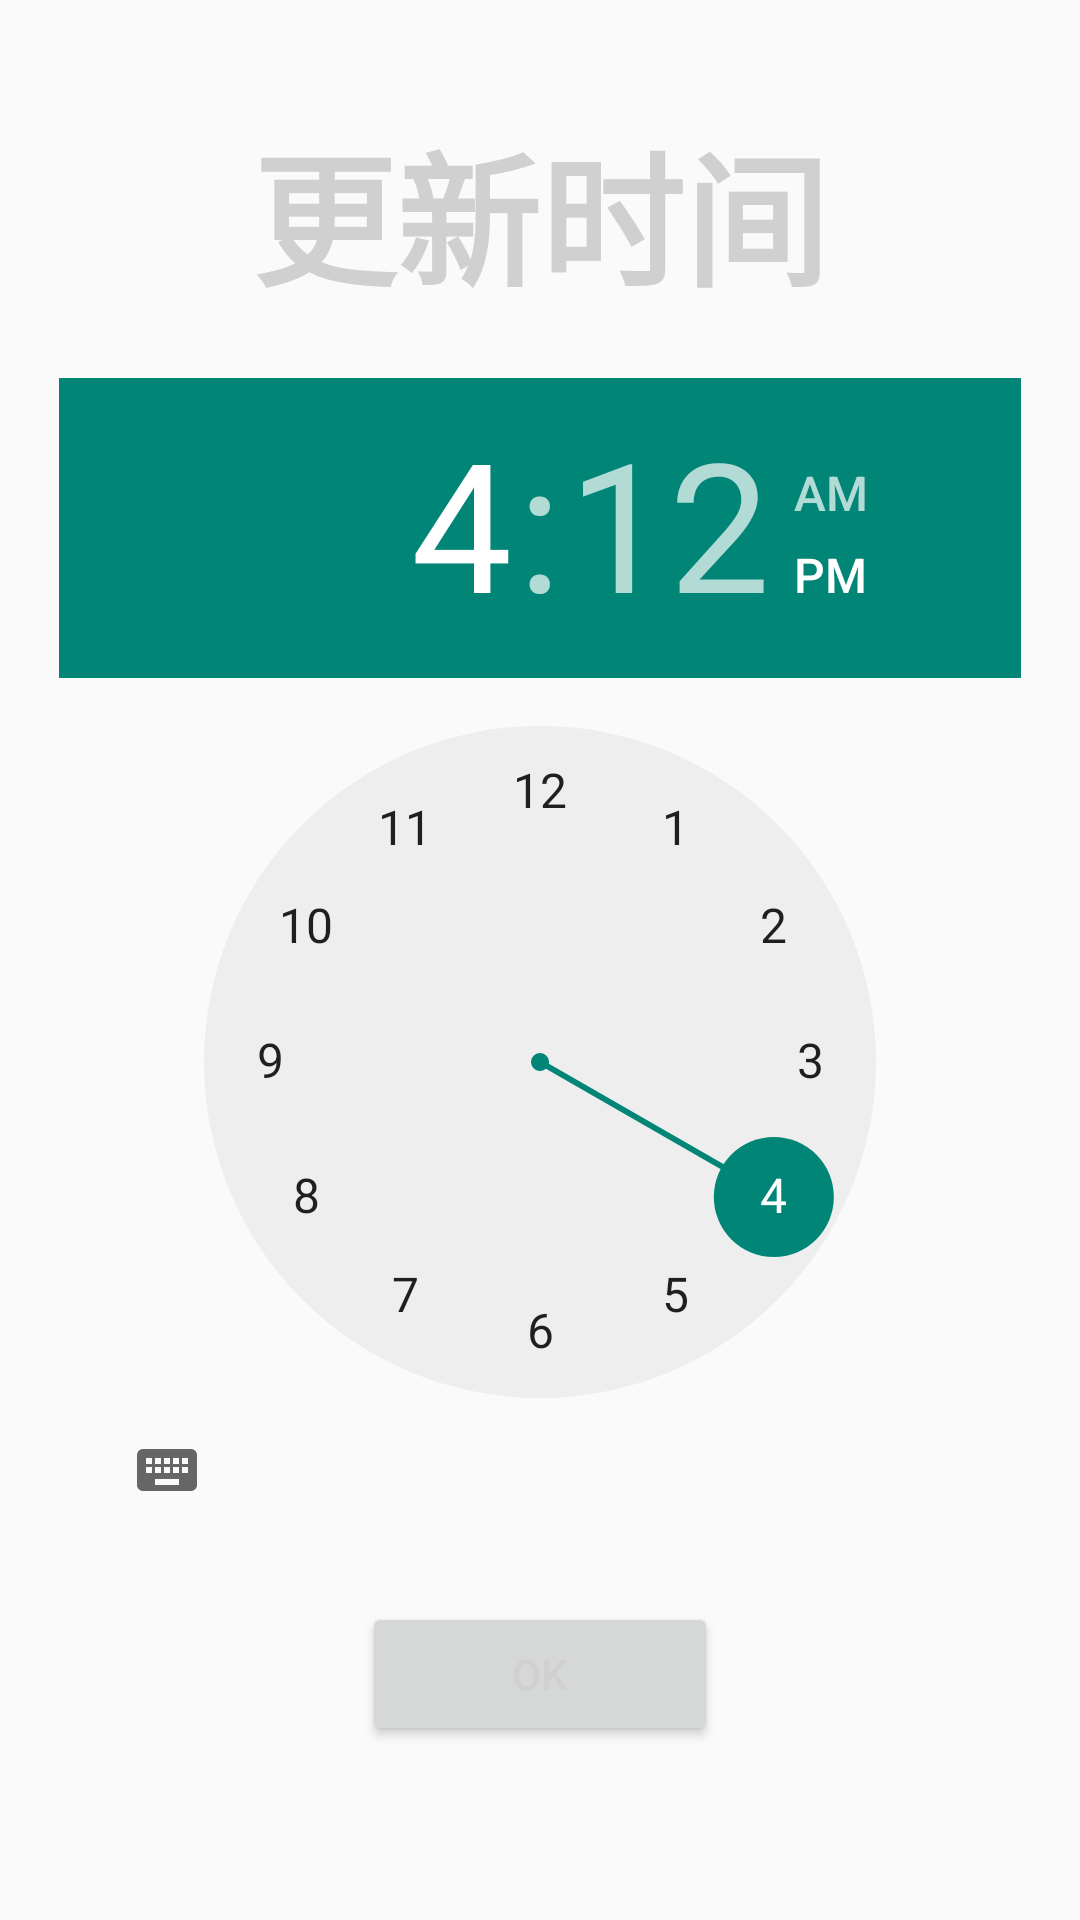

This screen was rendered from an Android layout file. Write that file and the resources it references.
<!-- AndroidManifest.xml: application theme AppTheme -->
<!-- res/layout/activity_configuration.xml -->
<RelativeLayout xmlns:android="http://schemas.android.com/apk/res/android"
    xmlns:tools="http://schemas.android.com/tools"
    android:layout_width="match_parent"
    android:layout_height="match_parent"
    android:paddingLeft="@dimen/activity_horizontal_margin"
    android:paddingRight="@dimen/activity_horizontal_margin"
    android:paddingTop="@dimen/activity_vertical_margin"
    android:paddingBottom="@dimen/activity_vertical_margin"
    tools:context="com.gota.steamdailydeal.ConfigurationActivity">

    <TimePicker
        android:id="@+id/tp_refresh_time"
        android:layout_width="wrap_content"
        android:layout_height="wrap_content"
        android:layout_centerInParent="true"
        android:padding="20dp"/>

    <TextView
        android:layout_width="wrap_content"
        android:layout_height="wrap_content"
        android:text="@string/tv_refresh_time"
        android:textSize="48sp"
        android:textStyle="bold"
        android:layout_above="@id/tp_refresh_time"
        android:layout_centerHorizontal="true"/>

    <Button
        android:layout_width="wrap_content"
        android:layout_height="wrap_content"
        android:layout_below="@id/tp_refresh_time"
        android:layout_centerHorizontal="true"
        android:text="@android:string/ok"
        android:paddingStart="50dp"
        android:paddingEnd="50dp"
        android:onClick="btnOk"/>

</RelativeLayout>
<!-- resources referenced by this layout -->
<resources>
  <string name="tv_refresh_time">更新时间</string>
  <style name="AppTheme" parent="Theme.AppCompat.Light.DarkActionBar">
          
          <item name="android:textColor">@color/text_primary</item>
      </style>
  <color name="text_primary">#D0D0D0</color>
</resources>
